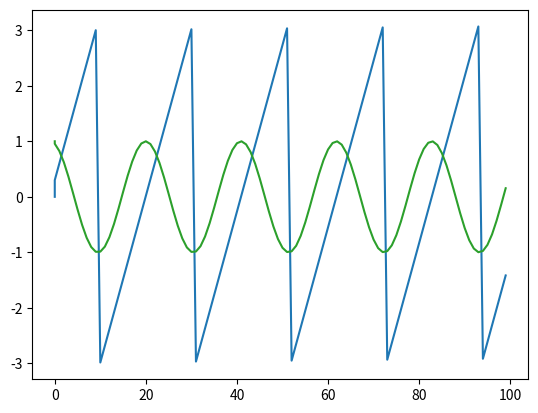
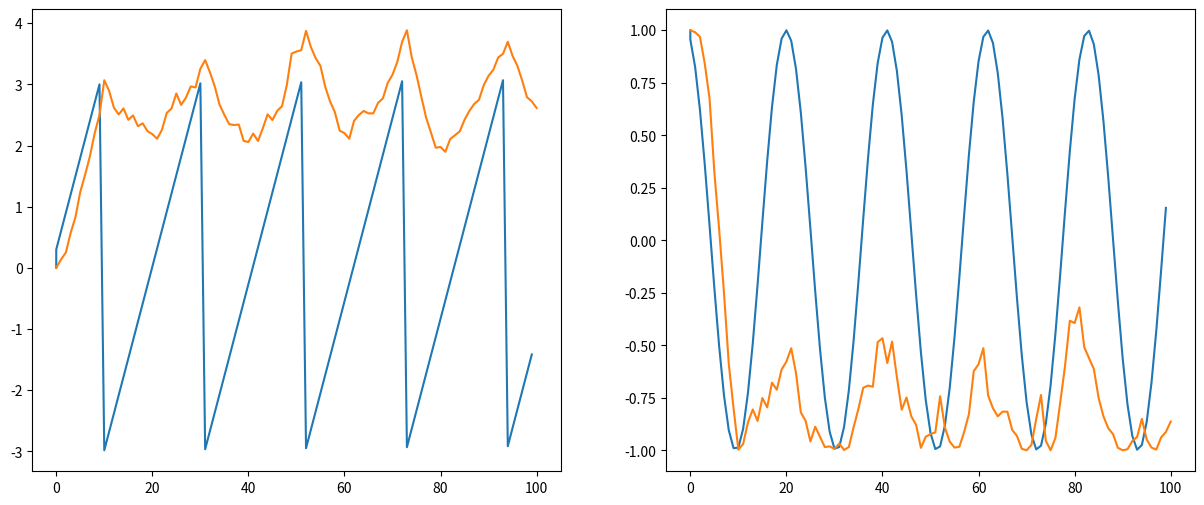

Write Python code to recreate these figures, in order.
import numpy as np
import matplotlib.pyplot as plt

import numpy as np
import matplotlib.pyplot as plt

def wrap_angle(angle):
    """
    Wraps the given angle to the range [-pi, +pi].

    :param angle: The angle (in rad) to wrap (can be unbounded).
    :return: The wrapped angle (guaranteed to in [-pi, +pi]).
    """

    pi2 = 2 * np.pi

    while angle < -np.pi:
        angle += pi2

    while angle >= np.pi:
        angle -= pi2

    return angle


N = 100
x = [0]
x_gt= [0]
R = 0.01
u=np.random.randn(N)*np.sqrt(R)+0.3
time = [0]
for t in range(N):
    time.append(t)
    x_gt.append(wrap_angle(x_gt[-1]+0.3)) #this will be used later
    
    # TODO your code here for the mean propagation
    
plt.plot(time,x_gt,x)
plt.show()

plt.plot(time,np.cos(x_gt), np.cos(x))
plt.show()

Q = 1
z = x_gt[1:] + np.random.randn(N)*np.sqrt(Q)

xp = [0]
cov = [0]
for t in range(N):
    # TODO in the following lines, use as many times as needed the wrap function
    xp.append((xp[-1]+u[t]))
    cov.append(cov[-1]+R)
    k = cov[-1] / (cov[-1] + Q)
    xp[-1] = xp[-1] + k *(z[t] - xp[-1])
    cov[-1] = (1 - k) * cov[-1]
plt.figure(figsize=(15,6))
plt.subplot(1,2,1)
plt.plot(time,x_gt,xp)
plt.subplot(1,2,2)
plt.plot(time,np.cos(x_gt), np.cos(xp))
plt.show()